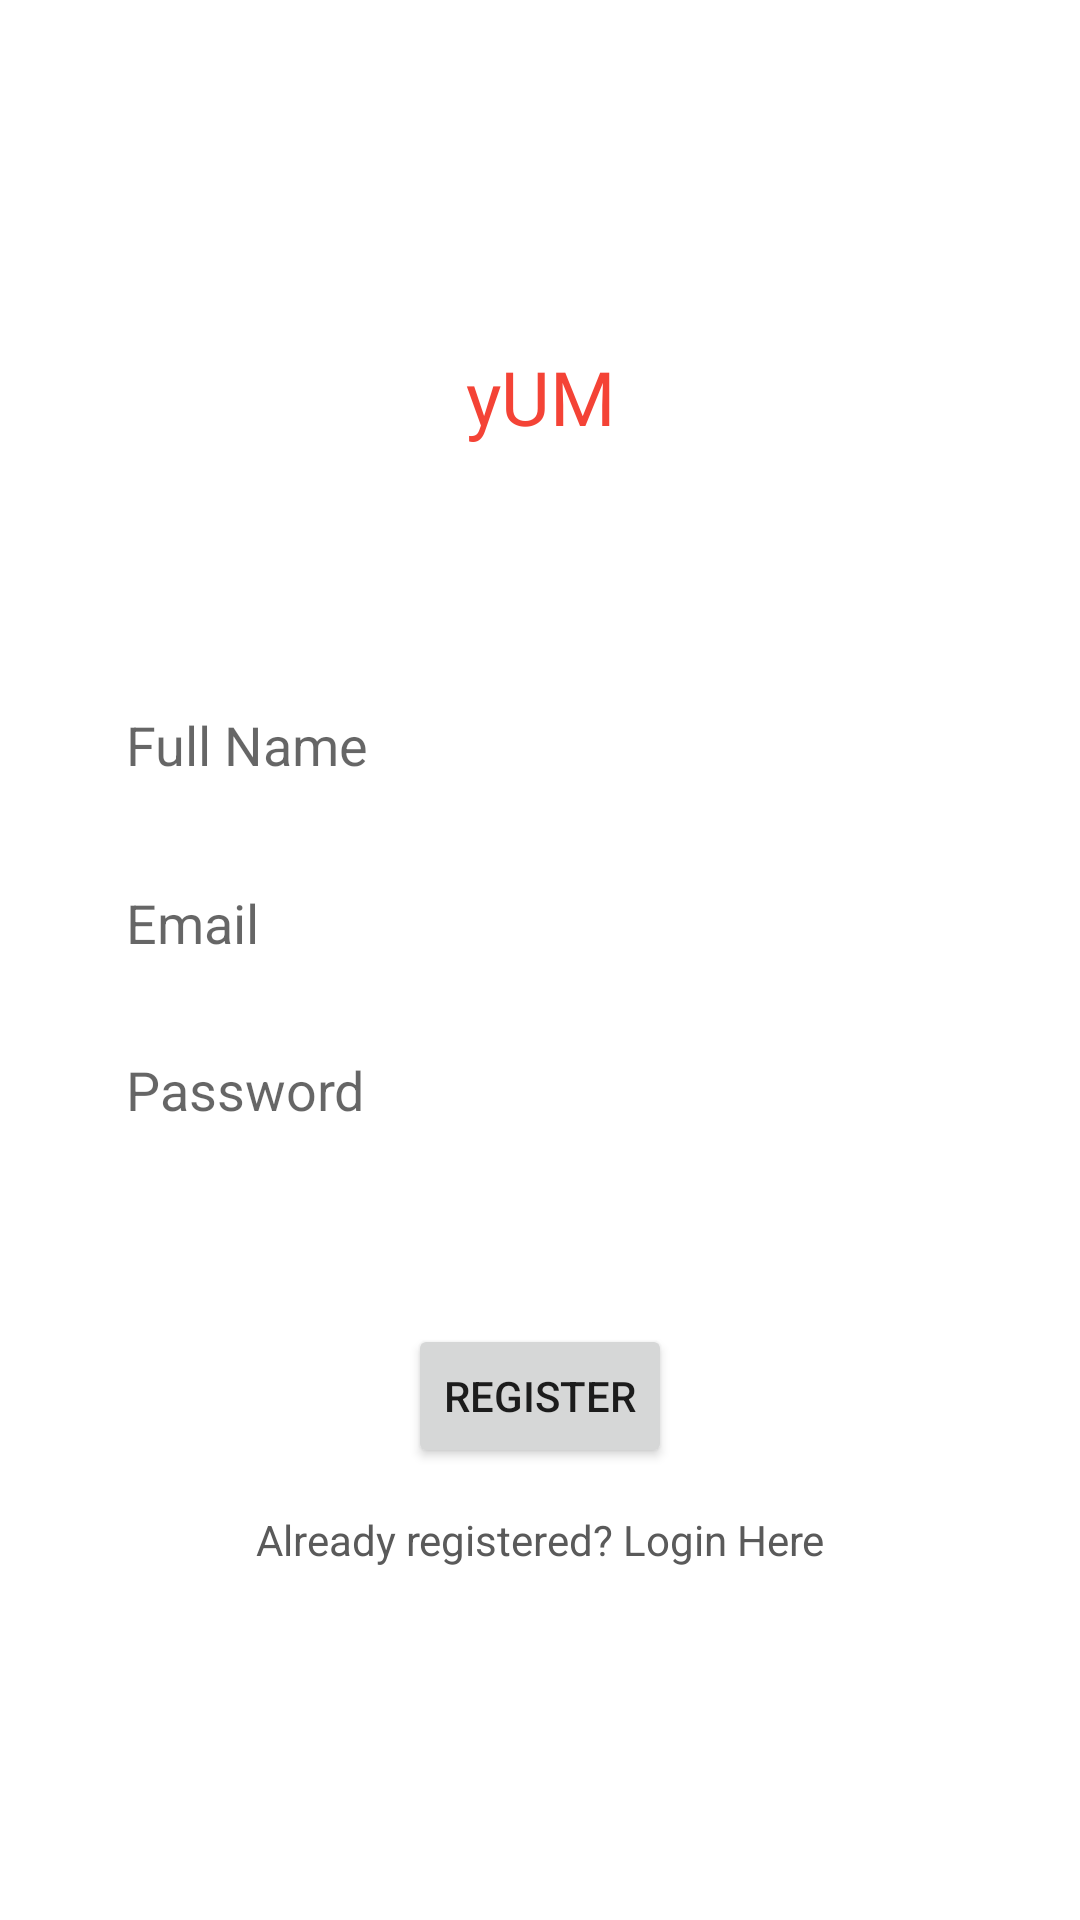

Here is an Android app screen rendered from its layout file. Give the layout XML and the strings, colors and styles it references.
<!-- AndroidManifest.xml: application theme Theme.AppCompat.Light -->
<!-- res/layout/activity_register.xml -->
<?xml version="1.0" encoding="utf-8"?>
<androidx.constraintlayout.widget.ConstraintLayout xmlns:android="http://schemas.android.com/apk/res/android"
    xmlns:app="http://schemas.android.com/apk/res-auto"
    xmlns:tools="http://schemas.android.com/tools"
    android:layout_width="match_parent"
    android:layout_height="match_parent"
    android:background="#FFFFFF"
    tools:context=".Register">

    <TextView
        android:id="@+id/textView"
        android:layout_width="wrap_content"
        android:layout_height="wrap_content"
        android:fontFamily="@font/bungee"
        android:text="yUM"
        android:textColor="#F44336"
        android:textSize="25sp"
        app:layout_constraintBottom_toBottomOf="parent"
        app:layout_constraintEnd_toEndOf="parent"
        app:layout_constraintStart_toStartOf="parent"
        app:layout_constraintTop_toTopOf="parent"
        app:layout_constraintVertical_bias="0.19" />

    <EditText
        android:id="@+id/fullName"
        android:layout_width="0dp"
        android:layout_height="wrap_content"
        android:layout_marginStart="32dp"
        android:layout_marginEnd="32dp"
        android:background="@color/white"
        android:ems="10"
        android:hint="Full Name"
        android:inputType="textPersonName"
        android:minHeight="48dp"
        android:padding="10dp"
        android:textColor="#000000"
        app:layout_constraintBottom_toBottomOf="parent"
        app:layout_constraintEnd_toEndOf="parent"
        app:layout_constraintStart_toStartOf="parent"
        app:layout_constraintTop_toBottomOf="@+id/textView"
        app:layout_constraintVertical_bias="0.17000002" />

    <EditText
        android:id="@+id/emailEt"
        android:layout_width="0dp"
        android:layout_height="wrap_content"
        android:layout_marginStart="32dp"
        android:layout_marginEnd="32dp"
        android:background="@color/white"
        android:ems="10"
        android:hint="Email"
        android:inputType="textPersonName"
        android:minHeight="48dp"
        android:padding="10dp"
        android:textColor="@color/black"
        app:layout_constraintBottom_toBottomOf="parent"
        app:layout_constraintEnd_toEndOf="parent"
        app:layout_constraintHorizontal_bias="0.0"
        app:layout_constraintStart_toStartOf="parent"
        app:layout_constraintTop_toBottomOf="@+id/textView"
        app:layout_constraintVertical_bias="0.304" />

    <EditText
        android:id="@+id/nameEt"
        android:layout_width="0dp"
        android:layout_height="wrap_content"
        android:layout_marginStart="32dp"
        android:layout_marginEnd="32dp"
        android:background="@color/white"
        android:ems="10"
        android:hint="Password"
        android:inputType="textPassword"
        android:minHeight="48dp"
        android:padding="10dp"
        app:layout_constraintBottom_toBottomOf="parent"
        app:layout_constraintEnd_toEndOf="parent"
        app:layout_constraintHorizontal_bias="0.0"
        app:layout_constraintStart_toStartOf="parent"
        app:layout_constraintTop_toBottomOf="@+id/textView"
        app:layout_constraintVertical_bias="0.43" />


    <Button
        android:id="@+id/registerBtn"
        android:layout_width="wrap_content"
        android:layout_height="wrap_content"
        android:text="Register"
        app:layout_constraintBottom_toBottomOf="parent"
        app:layout_constraintEnd_toEndOf="parent"
        app:layout_constraintStart_toStartOf="parent"
        app:layout_constraintTop_toBottomOf="@+id/textView"
        app:layout_constraintVertical_bias="0.65999997" />

    <TextView
        android:id="@+id/loginText"
        android:layout_width="wrap_content"
        android:layout_height="wrap_content"
        android:text="Already registered? Login Here"
        android:textColor="#5A5A5A"
        app:layout_constraintBottom_toBottomOf="parent"
        app:layout_constraintEnd_toEndOf="parent"
        app:layout_constraintStart_toStartOf="parent"
        app:layout_constraintTop_toBottomOf="@+id/registerBtn"
        app:layout_constraintVertical_bias="0.110000014" />

    <ProgressBar
        android:id="@+id/progressBar"
        style="?android:attr/progressBarStyle"
        android:layout_width="wrap_content"
        android:layout_height="wrap_content"
        android:layout_marginTop="16dp"
        android:visibility="invisible"
        app:layout_constraintBottom_toBottomOf="parent"
        app:layout_constraintEnd_toEndOf="parent"
        app:layout_constraintHorizontal_bias="0.498"
        app:layout_constraintStart_toStartOf="parent"
        app:layout_constraintTop_toBottomOf="@+id/loginText"
        app:layout_constraintVertical_bias="0.0" />

</androidx.constraintlayout.widget.ConstraintLayout>
<!-- resources referenced by this layout -->
<resources>
  <color name="black">#FF000000</color>
  <color name="white">#FFFFFFFF</color>
</resources>
